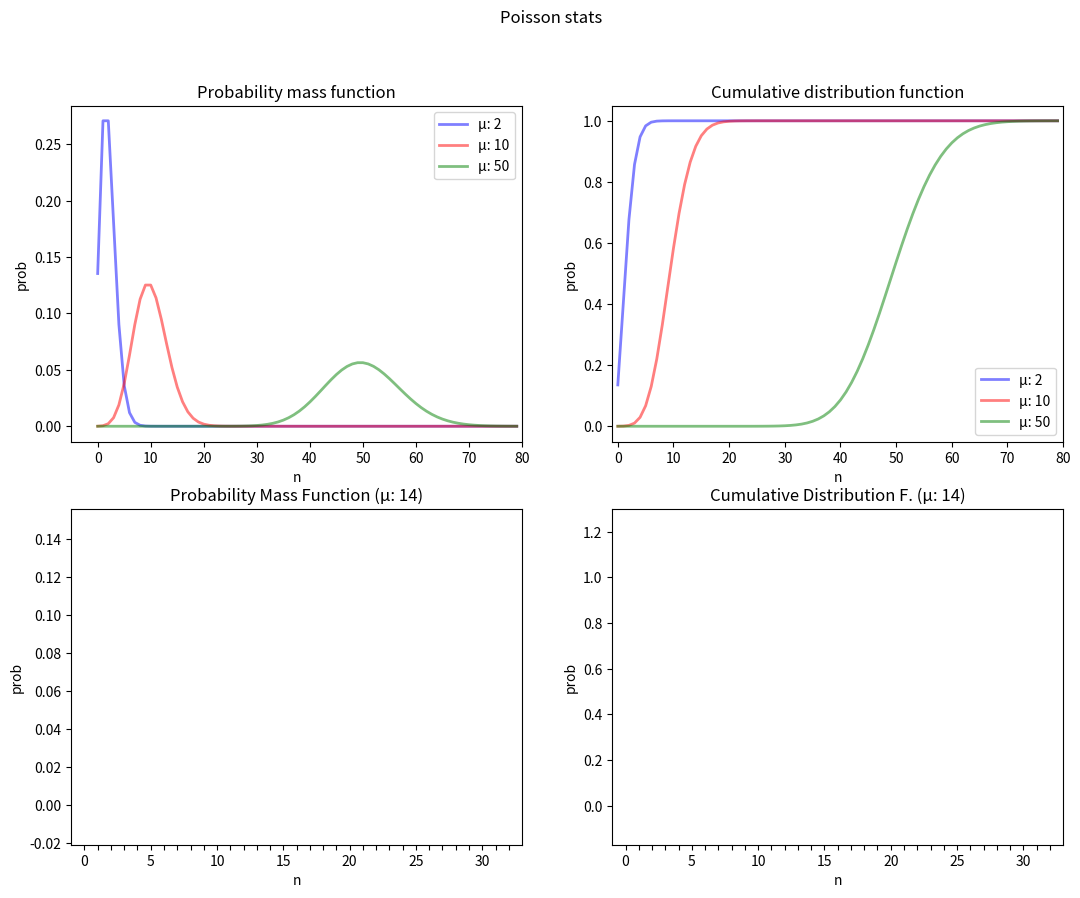

Here is the Python script that generated this plot:
import matplotlib.pyplot as plt
import matplotlib.animation as animation
import matplotlib.patches as patches
from scipy.stats import poisson
# from os import path

def prepare_dist(ax, curves, dist, xlimit=(0,100), title=None):
    x = range(xlimit[1])
    ax.set_xlim(xlimit)
    for c in curves:
        y = dist(x, c['expected'])
        ax.plot(x, y, color=c['color'], linewidth=2, alpha=0.5, label=f'μ: {c["expected"]}')
    if title:
        ax.set_title(title)
    ax.set_xlabel('n')
    ax.set_ylabel('prob')
    ax.legend(loc='best')


def show_static_stats(axes):
    config = [
        { 'expected':  2, 'color': 'blue'  },
        { 'expected': 10, 'color': 'red'   },
        { 'expected': 50, 'color': 'green' },
    ]

    prepare_dist(axes[0], config, poisson.pmf, xlimit=(-5, 80), title='Probability mass function')
    prepare_dist(axes[1], config, poisson.cdf, xlimit=(-1, 80), title='Cumulative distribution function')


def data_gen_setup_simple(mu=10,limit=20):
    def data_gen():
        rv = poisson(mu)
        for i in range(limit):
            yield (i, rv.pmf(i), rv.cdf(i), rv.sf(i))
    return data_gen

# as data_gen_setup_simple, but return arrays of value
# get the [-1] element to have data_gen_setup_simple
def data_setup(mu=10, limit=20):
    rv = poisson(mu)
    step, pmf, cdf, sf = [], [], [], []
    for i in range(limit):
        step.append(i)
        pmf.append(rv.pmf(i))
        cdf.append(rv.cdf(i))
        sf.append(rv.sf(i))
    return (step, pmf, cdf, sf)


def init_setup(axes, artists, xlim=(0,1), ylim=[(0,1),(0,1)],
               xticks=None, xticklabels=None, title=None):
    def init():
        for i, ax in enumerate(axes):
            ax.clear()
            ax.set_xlabel('n')
            ax.set_ylabel('prob')
            ax.set_xlim(xlim)
            ax.set_ylim(ylim[i])
            if title:
                ax.set_title(title[i])
            if xticks:
                ax.set_xticks(xticks)
            if xticklabels:
                ax.set_xticklabels(xticklabels)

        for a in artists:
            if callable(getattr(a, 'set_data', None)):
                a.set_data([],[])
            elif callable(getattr(a, 'set_text', None)):
                a.set_text(f'  n: {"- ":>7s}\npmf: {"- ":>7s}\ncdf: {"- ":>7s}\n sf: {"- ":>7s}')
                a.set_bbox({ 'boxstyle': 'round', 'fc': 'white', 'alpha': 0.9 })
            else:
                raise Exception ('artist', a, 'no data reset?')
        return artists
    return init


# https://matplotlib.org/3.2.1/api/_as_gen/matplotlib.animation.FuncAnimation.html#matplotlib.animation.FuncAnimation
def show_animated_numbers(axes, figure):
    delay_ms = 25
    expected = 14
    n_max = 33

    data = data_setup(expected, n_max)
    main_ax = axes[0]
    support_ax = axes[1]

    # changing artists
    line, = main_ax.plot([], [], color='red', lw=2, alpha=0.7)
    vbar, = main_ax.plot([], [], color='blue', ls=':')
    mu_vline, = main_ax.plot([], [], color="darkgreen", ls='--', label='expected')
    tbox = main_ax.text(0.95, 0.95, s='',
        transform=main_ax.transAxes, ha='right', va='top',
        fontfamily='monospace')
    patch = patches.Rectangle((0,0), 0, 0.01, fc='darkgreen', alpha=0.3)
    main_ax.add_patch(patch)
    sfbox = main_ax.text(n_max-1, -0.010, s='-', fontfamily='monospace', ha='right', va='center')

    cline, = support_ax.plot([], [], color='blue', lw=2, alpha=0.7)
    cvbar, = support_ax.plot([], [], color='blue', lw=2, alpha=0.3)
    mu_cvline, = support_ax.plot([], [], color='darkgreen', ls='--', label='expected')
    ctbox = main_ax.text(0.05, 0.95, s='',
        transform=support_ax.transAxes, ha='left', va='top',
        fontfamily='monospace')

    # plot initialization
    init = init_setup(
        [main_ax, support_ax],
        artists=[line, vbar, mu_vline, tbox, cline, cvbar, mu_cvline, ctbox],
        xlim=(-1, n_max),
        ylim=[(-0.021, max(data[1])+0.05), (-0.17, 1.3)],
        xticks=range(n_max),
        xticklabels=[ i if not i % 5 else '' for i in range(n_max)],
        title=[
            f'Probability Mass Function (μ: {expected})',
            f'Cumulative Distribution F. (μ: {expected})' 
        ]
    )

    def animate(i, n_max, data): #step, pmf, cdf, sf):
        n = i % n_max
        step, pmf, cdf, sf = data

        # always in loop
        vbar.set_data([n,n], [0, pmf[n]])

        # only in the first loop
        if i < n_max:
            line.set_data(step[0:n+1], pmf[0:n+1])
        if i < n_max and n == expected:
            mu_vline.set_data([n,n], [0, pmf[n]])

        # text box changes info through the loops
        tbox_fmt  = f'n: {n:6d} \n'
        tbox_fmt += f'pmf: {pmf[n]:7.2%}\n'
        if i < n_max:
            tbox_fmt += f'cdf: {"- ":>7s}\n'
            tbox_fmt += f'sf: {"- ":>7s}'
        else:
            tbox_fmt += f'cdf: {cdf[n]:7.2%}\n'
            tbox_fmt += f'sf: {sf[n]:7.2%}'
        tbox.set_text(tbox_fmt)

        # only in the second loop
        if i >= n_max:
            zeros = [0] * (n+1)
            main_ax.collections.clear()
            main_ax.fill_between(step[0:n+1], zeros, pmf[0:n+1], color='blue', alpha=0.3)
            main_ax.figure.canvas.draw()

        if i >= n_max:
            patch.set_width(n_max-1-n)
            patch.set_xy([n, -0.015])
            sfbox.set_text(f'survival:{sf[n]:7.2%} ')
        else:
            sfbox.set_text('')

        if i >= n_max:
            cline.set_data(step[0:n+1], cdf[0:n+1])
            cvbar.set_data([n,n], [0, cdf[n]])
        if i >= n_max and n == expected:
            mu_cvline.set_data([n,n], [0, cdf[n]])

        # cumulative textbox
        if i >= n_max:
            ctbox_fmt  = f'  n: {n:6d} \n'
            ctbox_fmt += f'pmf: {"- ":>7s}\n'
            ctbox_fmt += f'cdf: {cdf[n]:7.2%}\n'
            ctbox_fmt += f' sf: {sf[n]:7.2%}'
            ctbox.set_text(ctbox_fmt)

        return line, vbar, mu_vline, tbox, cline, cvbar, mu_cvline, ctbox, patch, sfbox

    anim = animation.FuncAnimation(figure, animate, fargs=(n_max, data),
        init_func=init, frames=n_max*2,
        interval=delay_ms, repeat_delay=500, blit=True)

    return anim



def main():
    factor=1.0
    rows=2
    cols=2

    fig, axes = plt.subplots(rows, cols,
        figsize=(cols*6.4*factor, rows*4.8*factor))
    fig.suptitle('Poisson stats')

    show_static_stats(axes[0])
    anim = show_animated_numbers(axes[1], fig)

    # TODO: animation save
    # filename = 'poisson_plots.mp4'
    # if not path.exists(filename):
    #     ...
    # anim.save('poisson_plots.mp4', writer='ffmpeg', codec='libx264', fps=15)
    # anim.save('poisson_plots.gif', writer='imagemagick', fps=15)

    plt.show()


if __name__ == '__main__':
    main()


